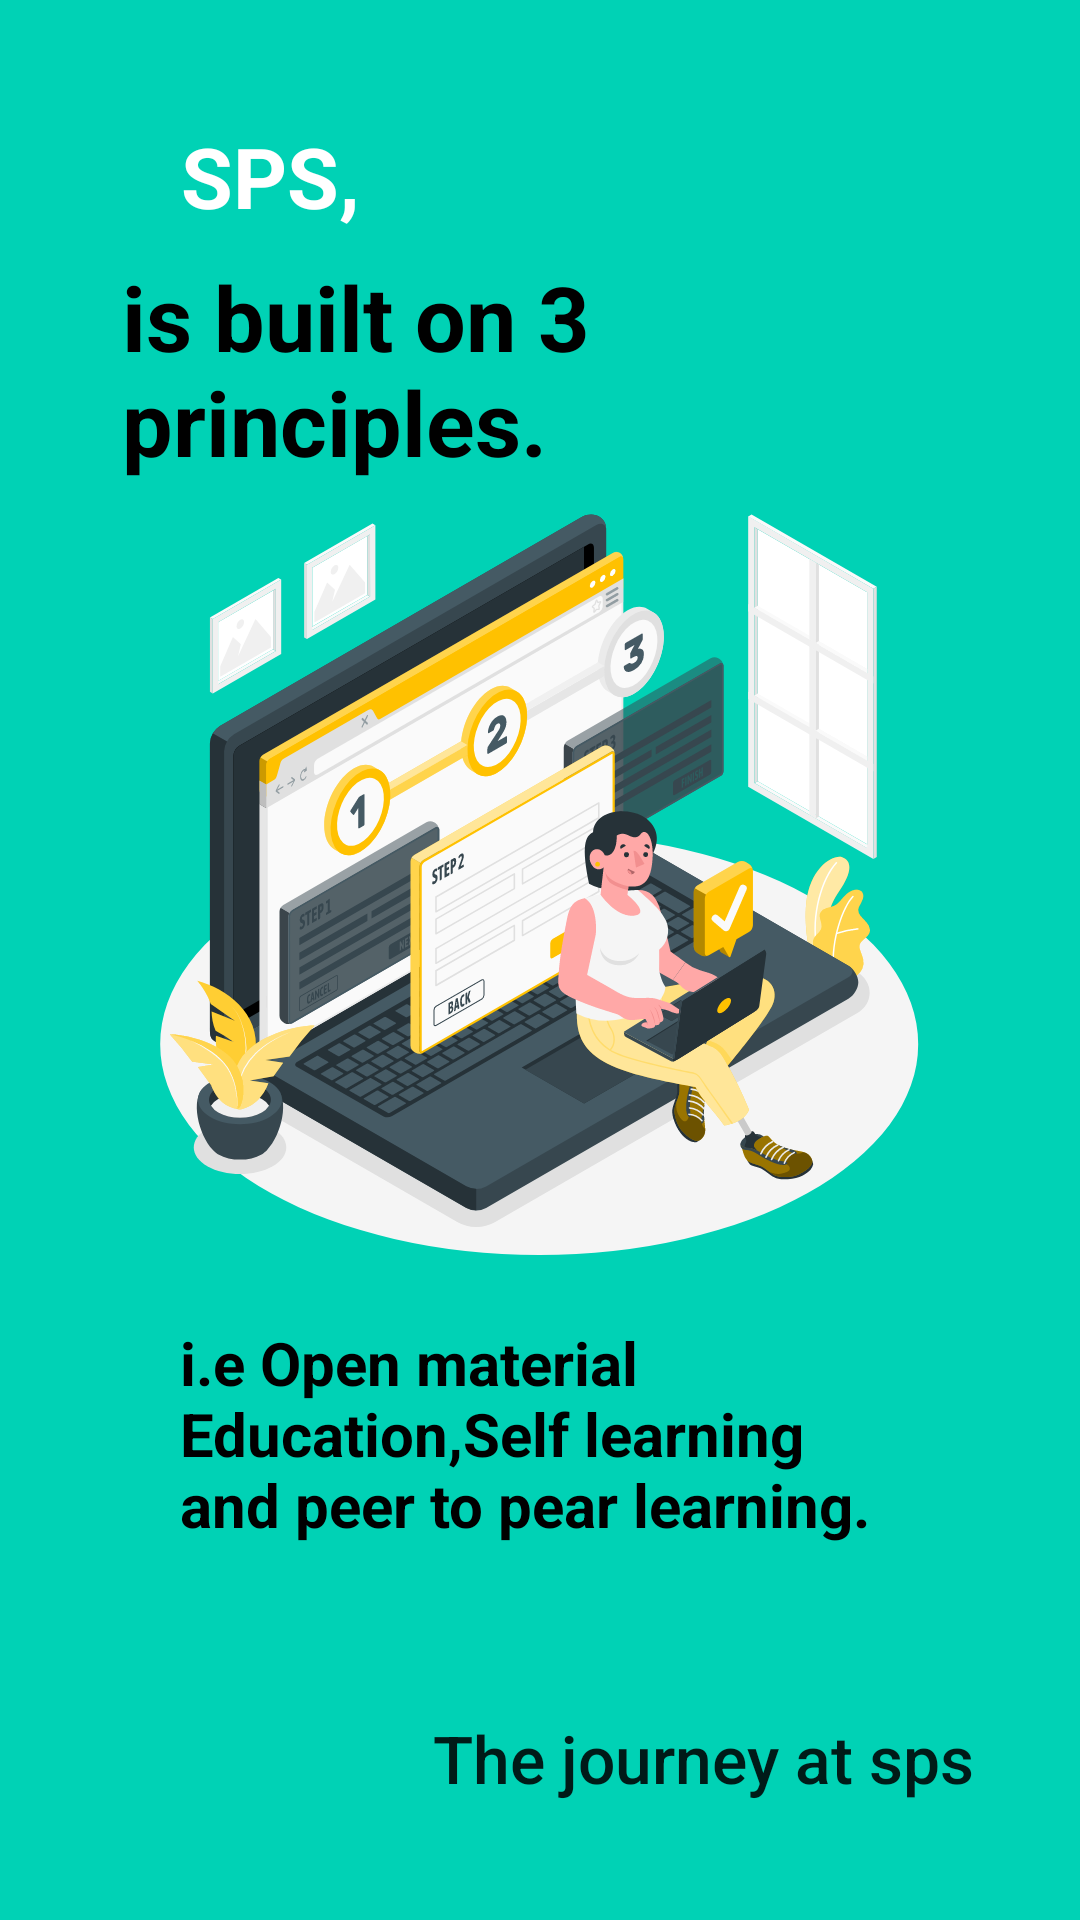

The Android layout XML behind this screen, and the referenced resources:
<!-- AndroidManifest.xml: application theme Theme.MyApplication -->
<!-- res/layout/fragment_second.xml -->
<?xml version="1.0" encoding="utf-8"?>
<androidx.constraintlayout.widget.ConstraintLayout
    xmlns:android="http://schemas.android.com/apk/res/android"
    xmlns:app="http://schemas.android.com/apk/res-auto"
    xmlns:tools="http://schemas.android.com/tools"
    android:layout_width="match_parent"
    android:layout_height="match_parent"
    tools:context=".splashUi.screens.SecondFragment"
    android:background="@color/teal">


    <TextView
        android:id="@+id/textView7"
        android:layout_width="wrap_content"
        android:layout_height="wrap_content"
        android:layout_marginStart="5dp"
        android:layout_marginTop="40dp"
        android:layout_marginBottom="29dp"
        android:text="@string/sps_"
        android:textColor="@color/white"
        android:textSize="28sp"
        android:textStyle="bold"
        app:layout_constraintBottom_toTopOf="@+id/textView5"
        app:layout_constraintEnd_toEndOf="parent"
        app:layout_constraintHorizontal_bias="0.187"
        app:layout_constraintStart_toStartOf="parent"
        app:layout_constraintTop_toTopOf="parent" />

    <TextView
        android:id="@+id/textView5"
        android:layout_width="280dp"
        android:layout_height="wrap_content"
        android:layout_marginStart="60dp"
        android:layout_marginTop="8dp"
        android:layout_marginEnd="60dp"
        android:text="@string/spsBuiltIn"
        android:textColor="@color/black"
        android:textSize="30sp"
        android:textStyle="bold"
        app:layout_constraintEnd_toEndOf="parent"
        app:layout_constraintHorizontal_bias="0.487"
        app:layout_constraintStart_toStartOf="parent"
        app:layout_constraintTop_toBottomOf="@+id/textView7" />

    <ImageView
        android:id="@+id/imageView2"
        android:layout_width="0dp"
        android:layout_height="260dp"
        android:contentDescription="@string/app_name"
        android:src="@drawable/threeprinciples"
        app:layout_constraintEnd_toEndOf="parent"
        app:layout_constraintHorizontal_bias="0.0"
        app:layout_constraintStart_toStartOf="parent"
        app:layout_constraintTop_toBottomOf="@+id/textView5" />

    <TextView
        android:id="@+id/textView9"
        android:layout_width="match_parent"
        android:layout_height="wrap_content"
        android:layout_marginHorizontal="40dp"
        android:layout_marginStart="40dp"
        android:layout_marginEnd="40dp"
        android:layout_marginBottom="16dp"
        android:padding="20dp"
        android:text="@string/longtext"
        android:textColor="@color/black"
        android:textSize="20sp"
        android:textStyle="bold"
        app:layout_constraintEnd_toEndOf="parent"
        app:layout_constraintHorizontal_bias="0.0"
        app:layout_constraintStart_toStartOf="parent"
        app:layout_constraintTop_toBottomOf="@+id/imageView2" />























    <Button
        android:id="@+id/button2"
        android:layout_width="wrap_content"
        android:layout_height="wrap_content"
        android:layout_marginEnd="10dp"
        android:layout_marginBottom="30dp"
        android:background="#00000000"
        android:drawableEnd="@drawable/forward_arrow"
        android:text="@string/theJourney"
        android:textAllCaps="false"
        android:textSize="22sp"
        app:layout_constraintBottom_toBottomOf="parent"
        app:layout_constraintEnd_toEndOf="parent"
        app:layout_constraintHorizontal_bias="0.851"
        app:layout_constraintStart_toStartOf="parent"
        tools:ignore="SpeakableTextPresentCheck" />
</androidx.constraintlayout.widget.ConstraintLayout>
<!-- resources referenced by this layout -->
<resources>
  <color name="black">#FF000000</color>
  <color name="teal">#00D2B5</color>
  <color name="white">#FFFFFFFF</color>
  <!-- drawable threeprinciples: vector/xml drawable (drawable, 105286 chars, omitted) -->
  <string name="app_name">My Application</string>
  <string name="longtext">i.e Open material Education,Self learning and peer to pear learning. </string>
  <string name="spsBuiltIn"> is built on 3 principles.</string>
  <string name="sps_">SPS,</string>
  <string name="theJourney">The journey at sps </string>
  <style name="Theme.MyApplication" parent="Theme.MaterialComponents.DayNight.DarkActionBar">
          
          <item name="colorPrimary">@color/teal</item>
          <item name="colorPrimaryVariant">@color/black</item>
          <item name="colorOnPrimary">@color/white</item>
          
          <item name="colorSecondary">@color/teal</item>
          <item name="colorSecondaryVariant">@color/purple_700</item>
          <item name="colorOnSecondary">@color/white</item>
  
          
          <item name="android:statusBarColor" tools:targetApi="l">?attr/colorPrimaryVariant</item>
          
      </style>
  <color name="purple_700">#FF3700B3</color>
</resources>
